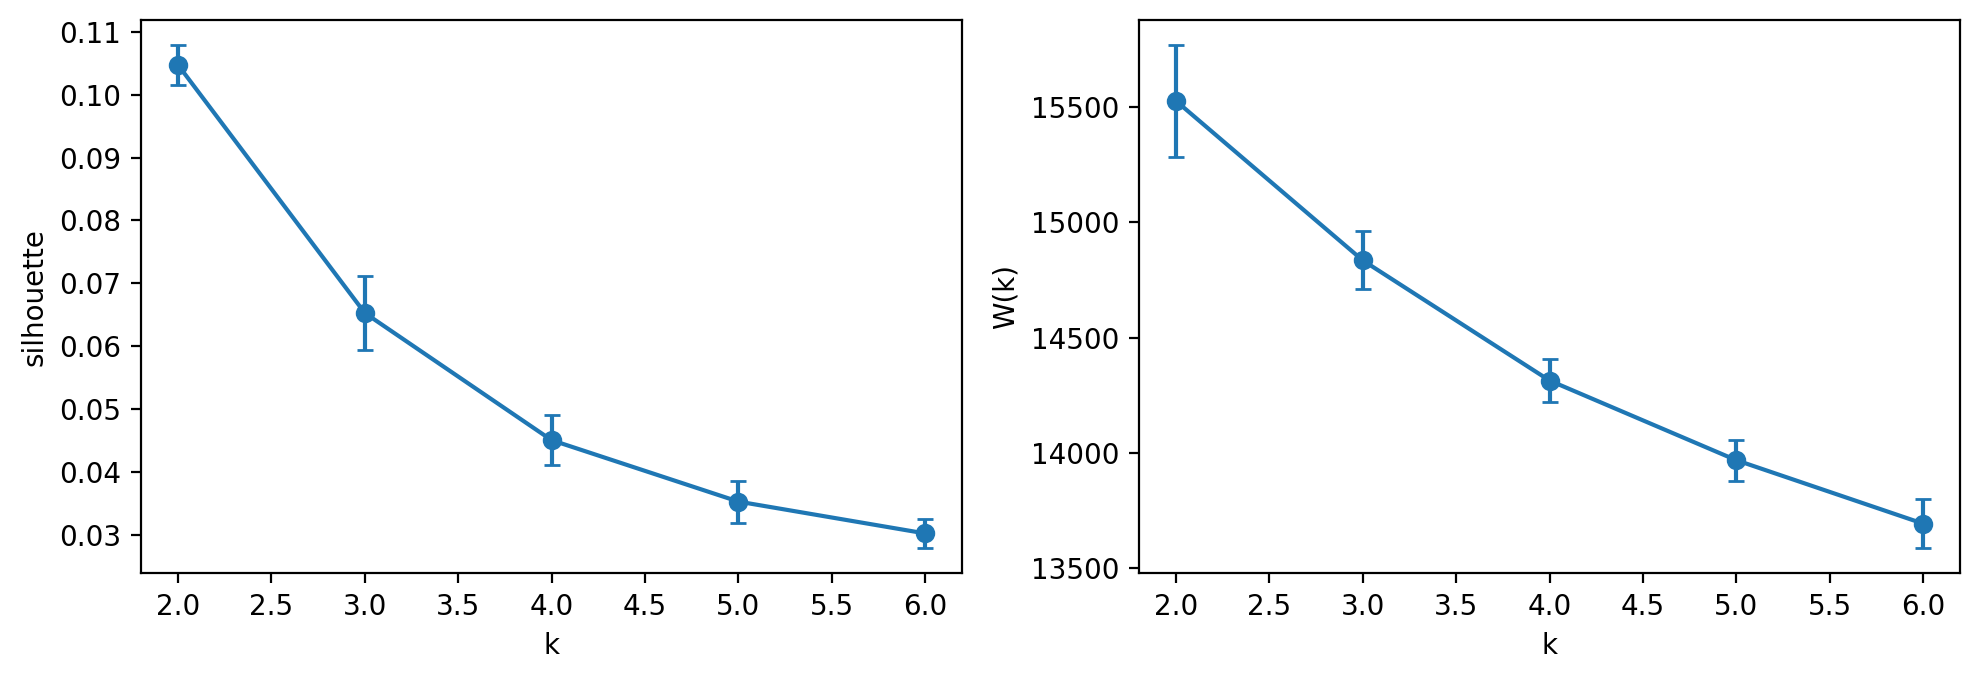

The data file committed next to this chart (first rows):
fold, k, silhouette, W(k), smallest cluster size
0, 2, 0.1053, 15302, 648
0, 3, 0.06498, 14698, 296
0, 4, 0.04467, 14156, 296
0, 5, 0.03819, 13857, 254
0, 6, 0.02856, 13597, 53
1, 2, 0.09982, 15684, 602
1, 3, 0.06717, 14890, 255
1, 4, 0.04565, 14350, 255
1, 5, 0.03595, 13913, 255
1, 6, 0.03137, 13692, 166
2, 2, 0.1081, 15406, 679
2, 3, 0.07422, 14726, 251
2, 4, 0.0431, 14310, 251
2, 5, 0.03604, 14044, 166
2, 6, 0.02693, 13784, 166
3, 2, 0.1039, 15873, 338
3, 3, 0.05921, 15007, 338
3, 4, 0.05129, 14355, 285
3, 5, 0.03674, 14069, 162
3, 6, 0.0323, 13814, 138
4, 2, 0.1065, 15368, 682
4, 3, 0.06084, 14853, 185
4, 4, 0.04059, 14396, 185
4, 5, 0.02954, 13955, 185
4, 6, 0.03199, 13575, 185
